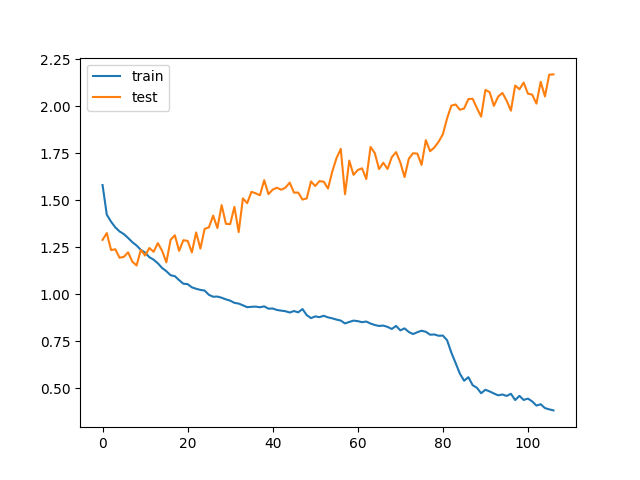

Source data for this figure (header and first rows):
train_loss, test_loss, save
1.58, 1.288, V
1.422, 1.325, 
1.385, 1.234, V
1.355, 1.239, 
1.333, 1.194, V
1.319, 1.198, 
1.299, 1.222, 
1.276, 1.173, V
1.259, 1.152, V
1.235, 1.235, 
1.221, 1.205, 
1.197, 1.245, 
1.183, 1.225, 
1.164, 1.271, 
1.139, 1.23, 
1.122, 1.169, 
1.1, 1.289, 
1.096, 1.313, 
1.074, 1.23, 
1.055, 1.287, 
1.053, 1.283, 
1.036, 1.222, 
1.028, 1.328, 
1.023, 1.242, 
1.019, 1.347, 
0.9964, 1.355, 
0.9862, 1.418, 
0.987, 1.351, 
0.9809, 1.473, 
0.9721, 1.374, 
0.9655, 1.372, 
0.9536, 1.464, 
0.9498, 1.33, 
0.9405, 1.509, 
0.9305, 1.484, 
0.9327, 1.544, 
0.9337, 1.536, 
0.9302, 1.526, 
0.935, 1.606, 
0.9227, 1.531, 
0.9235, 1.556, 
0.9157, 1.566, 
0.9123, 1.555, 
0.9091, 1.566, 
0.9022, 1.593, 
0.9101, 1.54, 
0.9032, 1.54, 
0.9207, 1.503, 
0.8883, 1.509, 
0.8725, 1.599, 
0.8816, 1.575, 
0.8777, 1.601, 
0.8849, 1.598, 
0.8764, 1.561, 
0.8713, 1.651, 
0.8646, 1.723, 
0.8594, 1.772, 
0.8442, 1.531, 
0.8521, 1.71, 
0.8593, 1.634, 
... 47 more rows
